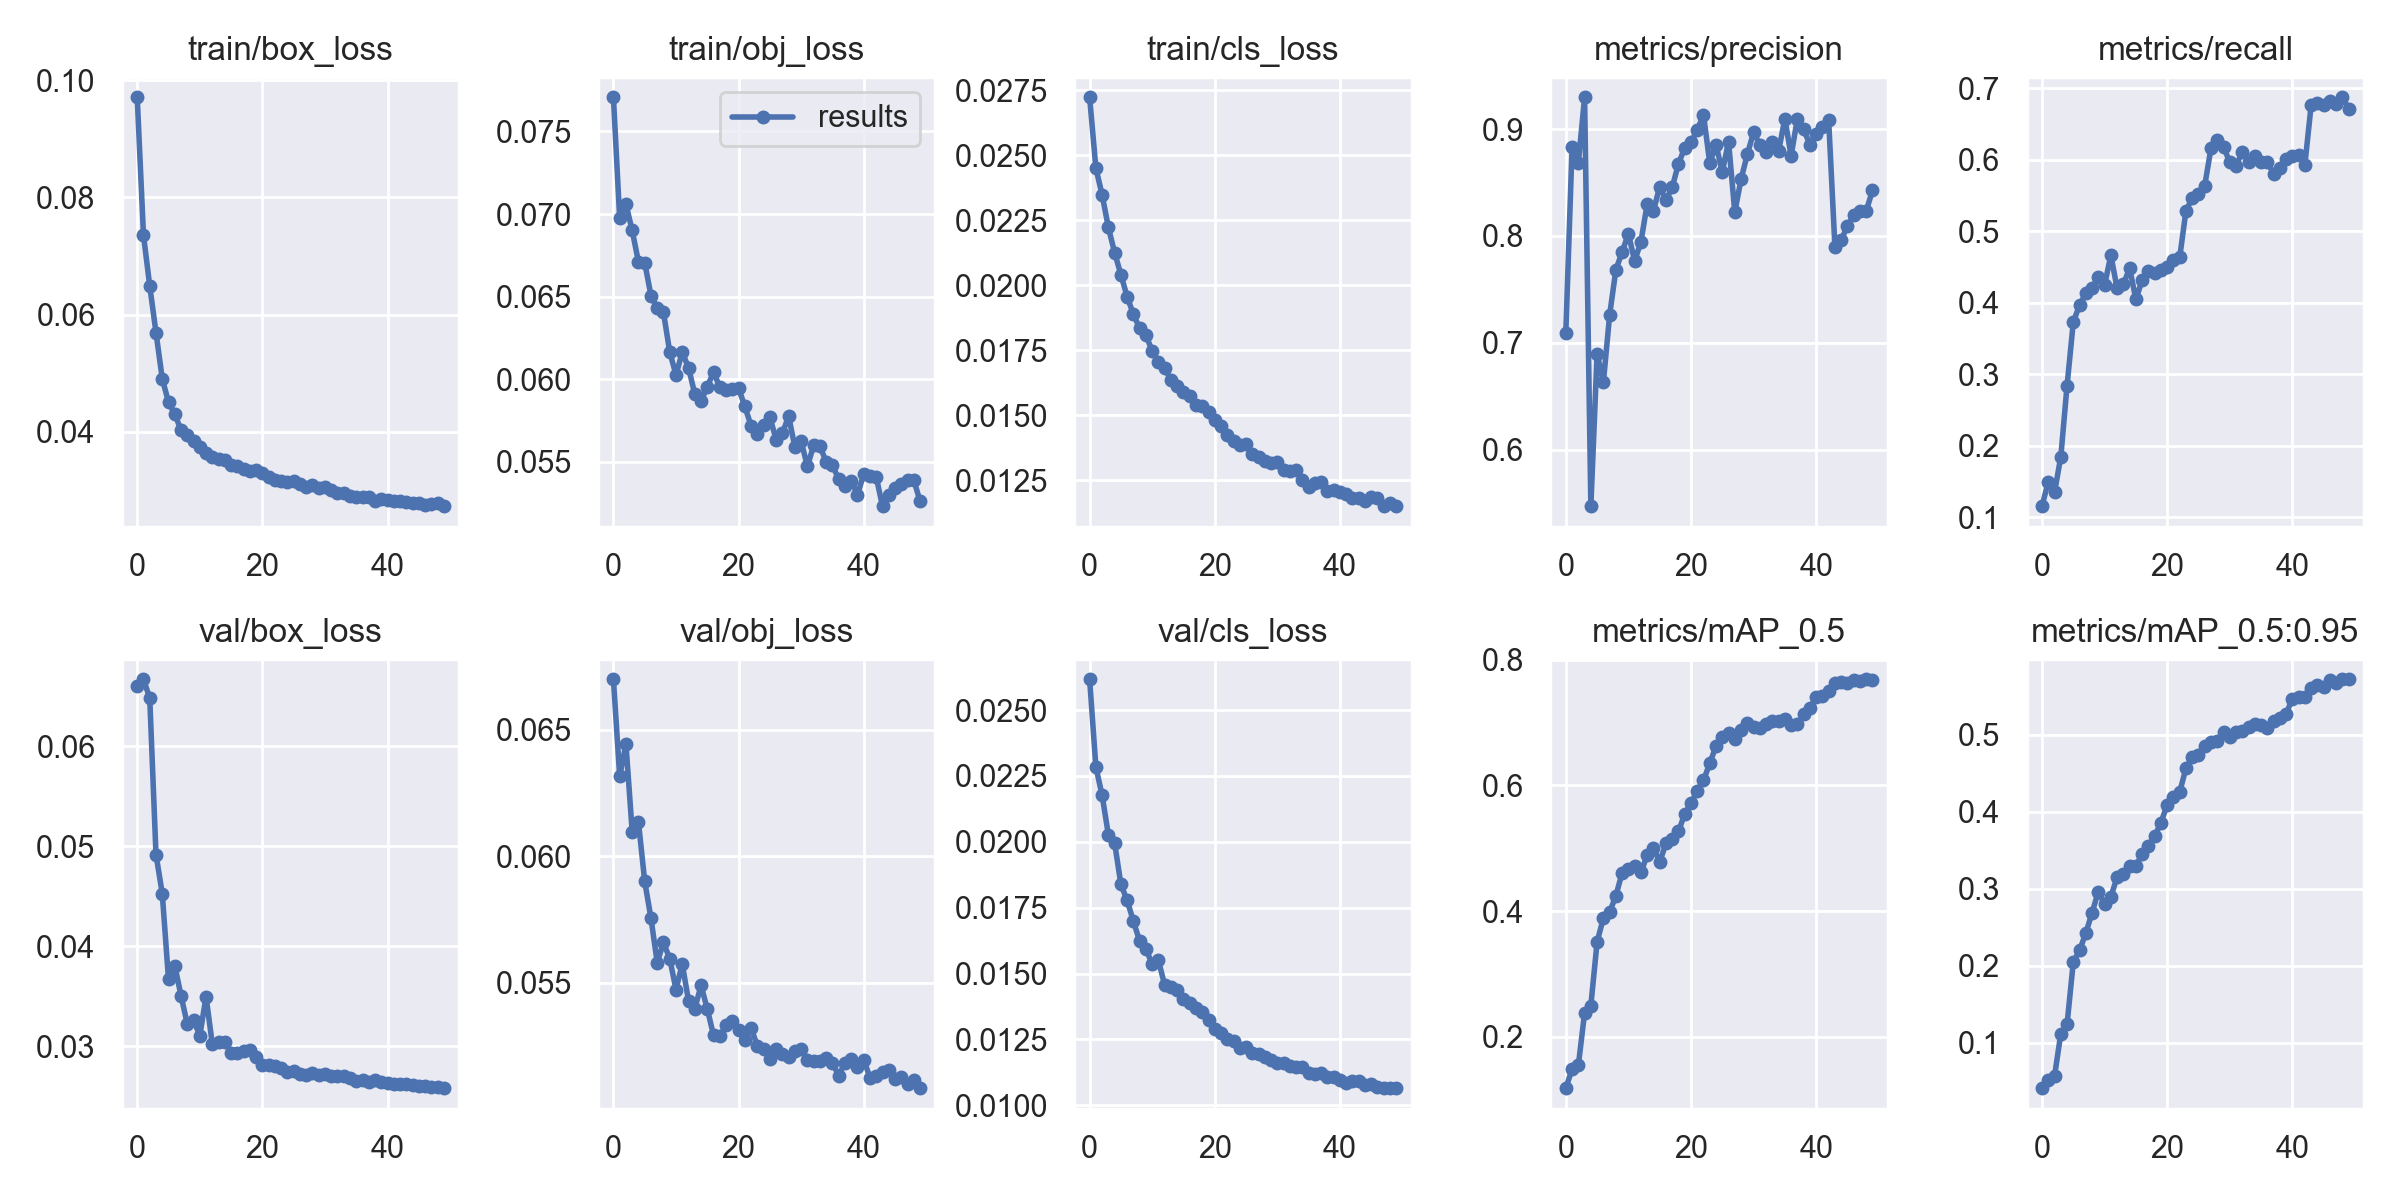

Values plotted in this chart, from the file beside it:
epoch, train/box_loss, train/obj_loss, train/cls_loss, metrics/precision, metrics/recall, metrics/mAP_0.5, metrics/mAP_0.5:0.95, val/box_loss, val/obj_loss, val/cls_loss, x/lr0, x/lr1, x/lr2
0, 0.09706, 0.07707, 0.02723, 0.7092, 0.1152, 0.1179, 0.04094, 0.06608, 0.06699, 0.02617, 0.003308, 0.003308, 0.07023
1, 0.07352, 0.06974, 0.02451, 0.8834, 0.1496, 0.1483, 0.05123, 0.0667, 0.06316, 0.02284, 0.006509, 0.006509, 0.0401
2, 0.06489, 0.0706, 0.02347, 0.8681, 0.1346, 0.1542, 0.05659, 0.06483, 0.06443, 0.02176, 0.009579, 0.009579, 0.009838
3, 0.05692, 0.06901, 0.02222, 0.9298, 0.1841, 0.2377, 0.1116, 0.04917, 0.06097, 0.02026, 0.009406, 0.009406, 0.009406
4, 0.04905, 0.06711, 0.02125, 0.547, 0.2837, 0.2496, 0.1239, 0.04527, 0.06134, 0.01995, 0.009406, 0.009406, 0.009406
5, 0.04503, 0.06706, 0.0204, 0.6898, 0.3729, 0.351, 0.2049, 0.03667, 0.05901, 0.01838, 0.009208, 0.009208, 0.009208
6, 0.04302, 0.06507, 0.01956, 0.6629, 0.3964, 0.3886, 0.2199, 0.03805, 0.05755, 0.01778, 0.00901, 0.00901, 0.00901
7, 0.04026, 0.06429, 0.01888, 0.7259, 0.4129, 0.3981, 0.2423, 0.03505, 0.05579, 0.01698, 0.008812, 0.008812, 0.008812
8, 0.03936, 0.06405, 0.01834, 0.7684, 0.4203, 0.4243, 0.2689, 0.0322, 0.0566, 0.01623, 0.008614, 0.008614, 0.008614
9, 0.03848, 0.06165, 0.01809, 0.7849, 0.4358, 0.4612, 0.2963, 0.03259, 0.05595, 0.01594, 0.008416, 0.008416, 0.008416
10, 0.03747, 0.06027, 0.01746, 0.8021, 0.4246, 0.4667, 0.2797, 0.03105, 0.05473, 0.01535, 0.008218, 0.008218, 0.008218
11, 0.03633, 0.06164, 0.01704, 0.7764, 0.4662, 0.4716, 0.2893, 0.03495, 0.05574, 0.0155, 0.00802, 0.00802, 0.00802
12, 0.03562, 0.06071, 0.0168, 0.7945, 0.4197, 0.4616, 0.3151, 0.03018, 0.0543, 0.01456, 0.007822, 0.007822, 0.007822
13, 0.03534, 0.05911, 0.01635, 0.8298, 0.4258, 0.4889, 0.3197, 0.03042, 0.05397, 0.01449, 0.007624, 0.007624, 0.007624
14, 0.03516, 0.05869, 0.01613, 0.8232, 0.4479, 0.5007, 0.3292, 0.03039, 0.05489, 0.01438, 0.007426, 0.007426, 0.007426
15, 0.03434, 0.05955, 0.0159, 0.8462, 0.4043, 0.4779, 0.3298, 0.02933, 0.05397, 0.01403, 0.007228, 0.007228, 0.007228
16, 0.03419, 0.06044, 0.01576, 0.8336, 0.4314, 0.5076, 0.3447, 0.02928, 0.05292, 0.01388, 0.00703, 0.00703, 0.00703
17, 0.03358, 0.05951, 0.01541, 0.8455, 0.444, 0.5143, 0.3557, 0.02949, 0.05289, 0.0137, 0.006832, 0.006832, 0.006832
18, 0.03337, 0.05936, 0.01536, 0.8676, 0.4414, 0.5266, 0.3681, 0.02959, 0.05334, 0.01353, 0.006634, 0.006634, 0.006634
19, 0.03339, 0.05941, 0.01511, 0.8824, 0.4457, 0.5547, 0.3858, 0.02891, 0.0535, 0.01323, 0.006436, 0.006436, 0.006436
20, 0.03302, 0.05946, 0.01482, 0.8877, 0.4495, 0.5717, 0.4089, 0.02806, 0.05315, 0.01291, 0.006238, 0.006238, 0.006238
21, 0.03233, 0.05836, 0.01459, 0.8992, 0.4601, 0.5915, 0.4195, 0.02811, 0.05275, 0.01277, 0.00604, 0.00604, 0.00604
22, 0.03174, 0.05718, 0.01423, 0.9134, 0.463, 0.6079, 0.4258, 0.02805, 0.05322, 0.01253, 0.005842, 0.005842, 0.005842
23, 0.03152, 0.05668, 0.014, 0.8683, 0.5284, 0.6353, 0.4563, 0.02779, 0.0525, 0.01246, 0.005644, 0.005644, 0.005644
24, 0.03138, 0.05726, 0.01386, 0.8855, 0.5457, 0.6624, 0.471, 0.02738, 0.05239, 0.01219, 0.005446, 0.005446, 0.005446
25, 0.03162, 0.05772, 0.01389, 0.8599, 0.5523, 0.6771, 0.4735, 0.0275, 0.05199, 0.01221, 0.005248, 0.005248, 0.005248
26, 0.03111, 0.05634, 0.01352, 0.8883, 0.5635, 0.6842, 0.4851, 0.02724, 0.05239, 0.01197, 0.00505, 0.00505, 0.00505
27, 0.03058, 0.05674, 0.01341, 0.8223, 0.6157, 0.6732, 0.4903, 0.02712, 0.05219, 0.01196, 0.004852, 0.004852, 0.004852
28, 0.03089, 0.05777, 0.01324, 0.853, 0.6274, 0.6882, 0.4916, 0.02732, 0.05208, 0.01185, 0.004654, 0.004654, 0.004654
29, 0.03045, 0.05589, 0.01317, 0.8764, 0.6176, 0.6996, 0.5037, 0.02714, 0.05231, 0.01171, 0.004456, 0.004456, 0.004456
30, 0.03059, 0.05625, 0.01319, 0.897, 0.5965, 0.6936, 0.497, 0.02716, 0.05238, 0.01162, 0.004258, 0.004258, 0.004258
31, 0.03002, 0.05473, 0.0129, 0.8856, 0.5916, 0.6916, 0.5041, 0.02703, 0.05194, 0.01163, 0.00406, 0.00406, 0.00406
32, 0.02949, 0.05601, 0.01286, 0.8785, 0.6103, 0.6972, 0.5053, 0.027, 0.05193, 0.01151, 0.003862, 0.003862, 0.003862
33, 0.0296, 0.05596, 0.01288, 0.8883, 0.597, 0.7032, 0.5094, 0.02696, 0.05191, 0.01147, 0.003664, 0.003664, 0.003664
34, 0.02903, 0.05499, 0.01251, 0.8794, 0.6043, 0.7028, 0.5144, 0.02685, 0.05203, 0.01145, 0.003466, 0.003466, 0.003466
35, 0.02893, 0.05481, 0.01223, 0.9098, 0.5968, 0.7052, 0.513, 0.02654, 0.05184, 0.01124, 0.003268, 0.003268, 0.003268
36, 0.0289, 0.05394, 0.01241, 0.875, 0.597, 0.696, 0.5084, 0.02659, 0.05133, 0.01118, 0.00307, 0.00307, 0.00307
37, 0.02886, 0.05357, 0.01241, 0.9099, 0.5798, 0.6976, 0.5182, 0.02638, 0.05184, 0.01121, 0.002872, 0.002872, 0.002872
38, 0.02814, 0.05387, 0.01209, 0.8997, 0.5881, 0.7131, 0.5218, 0.0266, 0.05198, 0.01108, 0.002674, 0.002674, 0.002674
39, 0.02848, 0.05301, 0.01214, 0.8856, 0.6007, 0.7231, 0.5269, 0.0264, 0.05169, 0.01109, 0.002476, 0.002476, 0.002476
40, 0.02838, 0.05426, 0.01203, 0.8955, 0.6047, 0.7405, 0.5468, 0.02632, 0.05197, 0.01095, 0.002278, 0.002278, 0.002278
41, 0.02818, 0.05413, 0.01196, 0.9017, 0.606, 0.7416, 0.5491, 0.0262, 0.05125, 0.01084, 0.00208, 0.00208, 0.00208
42, 0.02811, 0.05408, 0.01181, 0.9083, 0.5927, 0.7505, 0.5491, 0.02621, 0.05132, 0.01094, 0.001882, 0.001882, 0.001882
43, 0.02794, 0.05232, 0.0118, 0.7901, 0.6756, 0.7629, 0.5608, 0.02622, 0.05146, 0.01091, 0.001684, 0.001684, 0.001684
44, 0.02782, 0.053, 0.01169, 0.7958, 0.6796, 0.7652, 0.5642, 0.02609, 0.05155, 0.01077, 0.001486, 0.001486, 0.001486
45, 0.0278, 0.05343, 0.01184, 0.8097, 0.6769, 0.763, 0.5623, 0.02602, 0.05119, 0.0108, 0.001288, 0.001288, 0.001288
46, 0.02752, 0.05368, 0.0118, 0.8192, 0.6814, 0.7675, 0.5705, 0.02596, 0.05126, 0.01069, 0.00109, 0.00109, 0.00109
47, 0.02774, 0.05392, 0.01152, 0.8232, 0.6782, 0.7656, 0.5672, 0.02594, 0.051, 0.01066, 0.000892, 0.000892, 0.000892
48, 0.02782, 0.05389, 0.01163, 0.8233, 0.6871, 0.769, 0.572, 0.02587, 0.05116, 0.01066, 0.000694, 0.000694, 0.000694
49, 0.0273, 0.05263, 0.0115, 0.8426, 0.671, 0.7684, 0.572, 0.02579, 0.05084, 0.01065, 0.000496, 0.000496, 0.000496
